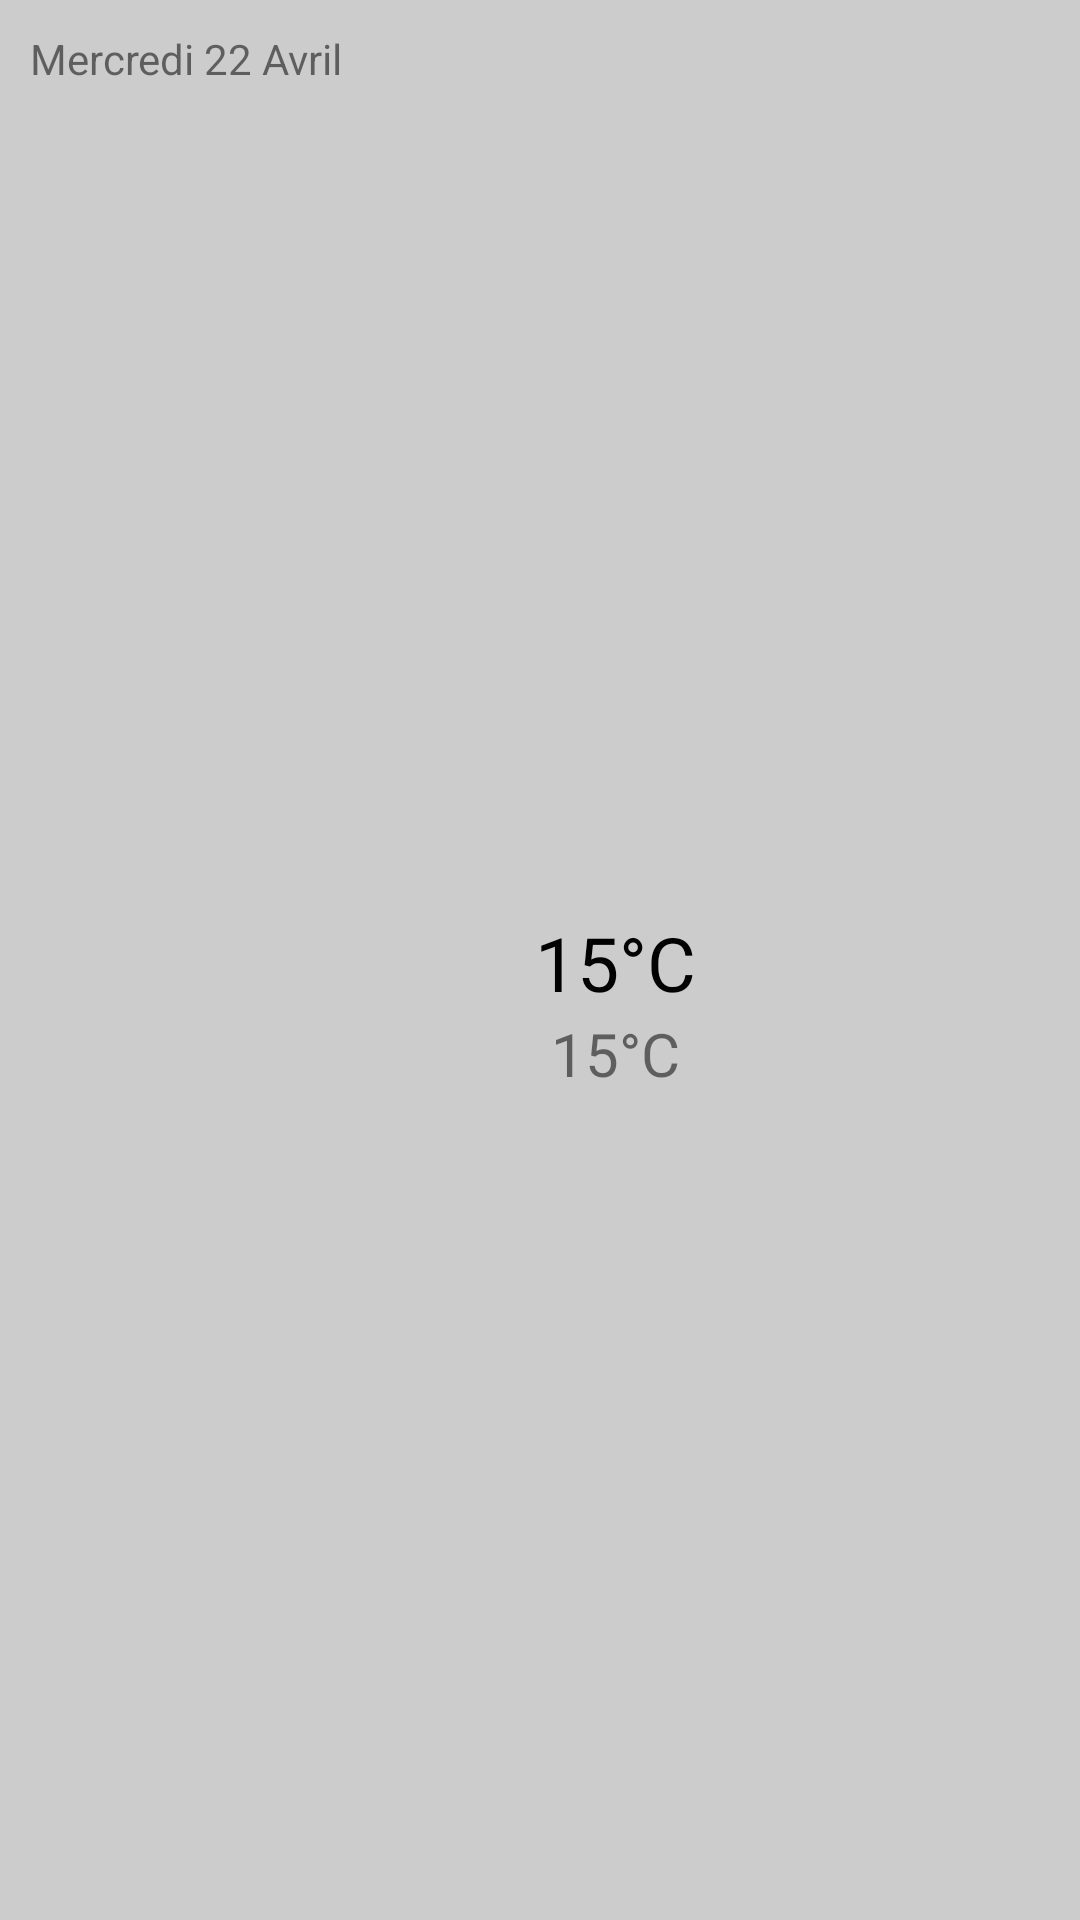

Here is an Android app screen rendered from its layout file. Give the layout XML and the strings, colors and styles it references.
<!-- AndroidManifest.xml: application theme AppTheme -->
<!-- res/layout/view_forecast_item.xml -->
<?xml version="1.0" encoding="utf-8"?>
<LinearLayout xmlns:android="http://schemas.android.com/apk/res/android"
    android:orientation="vertical" android:layout_width="match_parent"
    android:layout_height="wrap_content"
    android:padding="5dp">
    
    <TextView
        android:id="@+id/view_forecast_item_date"
        android:text="Mercredi 22 Avril"
        android:padding="5dp"
        android:layout_width="match_parent"
        android:layout_height="wrap_content" />
    
    <LinearLayout
        android:orientation="horizontal"
        android:gravity="center_vertical"
        android:layout_width="match_parent"
        android:layout_height="match_parent">
    <ImageView
        android:id="@+id/view_forecast_item_image"
        android:layout_width="50dp"
        android:layout_height="50dp" />
        <LinearLayout
            android:orientation="vertical"
            android:layout_width="match_parent"
            android:layout_height="wrap_content">
        <TextView
            android:id="@+id/view_forecast_item_max_temperature"
            android:text="15°C"
            android:textColor="#000000"
            android:textSize="25dp"
            android:gravity="center"
            android:layout_width="match_parent"
            android:layout_height="match_parent" />
        <TextView
            android:id="@+id/view_forecast_item_min_temperature"
            android:text="15°C"
            android:textSize="20dp"
            android:gravity="center"
            android:layout_width="match_parent"
            android:layout_height="match_parent" />
        </LinearLayout>
    </LinearLayout>
    
</LinearLayout>
<!-- resources referenced by this layout -->
<resources>
  <color name="main_color">#212121</color>
  <style name="AppTheme" parent="Theme.AppCompat.Light.DarkActionBar">
          
          <item name="android:windowBackground">@color/very_light_gray</item>
      </style>
  <color name="very_light_gray">#CCCCCC</color>
</resources>
